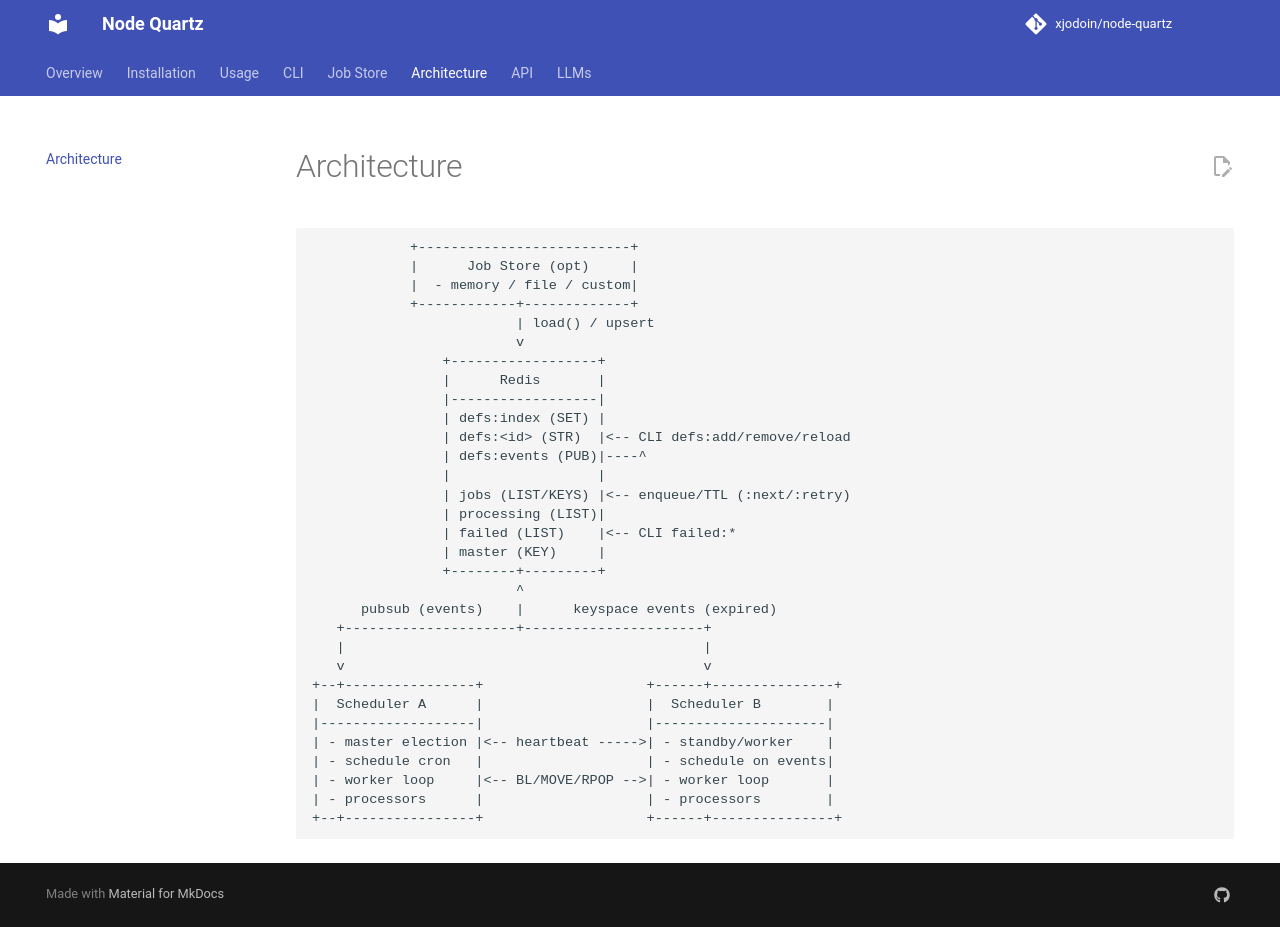

repository: xjodoin/node-quartz · page: architecture/index.html · generator: mkdocs

# Architecture

```
            +--------------------------+
            |      Job Store (opt)     |
            |  - memory / file / custom|
            +------------+-------------+
                         | load() / upsert
                         v
                +------------------+
                |      Redis       |
                |------------------|
                | defs:index (SET) |
                | defs:<id> (STR)  |<-- CLI defs:add/remove/reload
                | defs:events (PUB)|----^ 
                |                  |
                | jobs (LIST/KEYS) |<-- enqueue/TTL (:next/:retry)
                | processing (LIST)|
                | failed (LIST)    |<-- CLI failed:*
                | master (KEY)     |
                +--------+---------+
                         ^
      pubsub (events)    |      keyspace events (expired)
   +---------------------+----------------------+
   |                                            |
   v                                            v
+--+----------------+                    +------+---------------+
|  Scheduler A      |                    |  Scheduler B        |
|-------------------|                    |---------------------|
| - master election |<-- heartbeat ----->| - standby/worker    |
| - schedule cron   |                    | - schedule on events|
| - worker loop     |<-- BL/MOVE/RPOP -->| - worker loop       |
| - processors      |                    | - processors        |
+--+----------------+                    +------+---------------+
```
